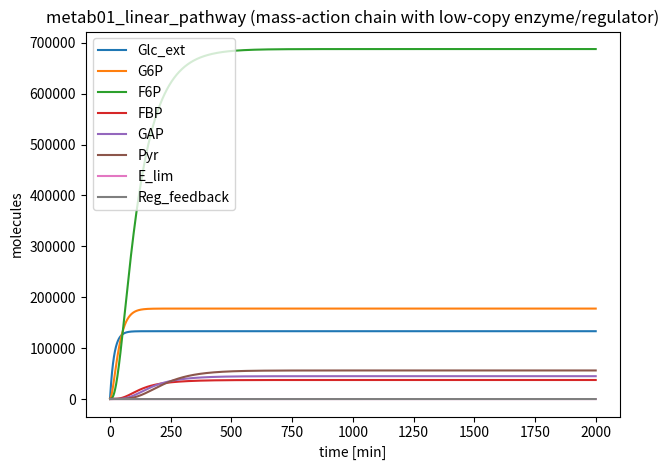

Python code for this plot:
# ============================================================================
# Family 1 (Metabolism) — Linear pathway with low-copy enzyme regulation
# metab01_linear_pathway.py
# Linear metabolic chain with mass-action kinetics, a limiting enzyme-mediated
# committed step, and a slow product-activated regulator that mildly represses
# catalytic throughput.
# ============================================================================

import numpy as np
from scipy.integrate import solve_ivp
import matplotlib.pyplot as plt

MODEL_NAME = "metab01_linear_pathway"

SPECIES_NAMES = [
    "Glc_ext",      # S0: input substrate pool (high copy)
    "G6P",          # S1: intermediate (high copy)
    "F6P",          # S2: intermediate (high copy)
    "FBP",          # S3: intermediate (high copy)
    "GAP",          # S4: intermediate (high copy)
    "Pyr",          # S5: end product (high copy)
    "E_lim",        # S6: limiting enzyme pool (low copy)
    "Reg_feedback", # S7: regulator activated by product (low copy)
]

# ===== PARAMETERS ============================================================
# Units:
#  - fluxes: molecules/min
#  - first-order rates: /min
#  - second-order-like catalytic rates: 1/(molecule*min) in copy-number form
PARAMS = {
    # Input / outflow
    "J_in": 8000.0,     # constant substrate influx (molecules/min)
    "k_out_pyr": 0.020, # product clearance (/min)

    # Linear chain steps (mass-action)
    "k1": 0.060,   # Glc_ext -> G6P
    "k2": 0.045,   # G6P -> F6P
    "k4": 0.030,   # FBP -> GAP
    "k5": 0.025,   # GAP -> Pyr

    # Enzyme-catalyzed committed step with mass-action dependence on E_lim and F6P
    "k3_cat": 3.0e-5,   # catalytic conversion rate (1/(molecule*min))
    "k2_leak": 0.010,   # F6P side loss (/min) to represent competing pathways

    # Enzyme turnover (low-copy, plausible regulator/enzyme scale)
    "alpha_E": 1.2,     # E_lim synthesis (molecules/min)
    "delta_E": 0.012,   # E_lim degradation/dilution (/min)

    # Feedback regulator turnover (low-copy controller, product-activated synthesis)
    "alpha_R0": 0.6,    # basal Reg synthesis (molecules/min)
    "k_act_R": 1.5,     # induced synthesis amplitude (molecules/min)
    "K_act_R": 4000.0,  # activation scale (molecules)
    "delta_R": 0.020,   # Reg degradation (/min)

    # Regulator-mediated modulation of effective catalysis through mild inhibition
    # Product-responsive regulator reduces effective catalytic throughput
    "K_inhib": 120.0,   # inhibition scale (molecules)
}

# ===== INITIAL CONDITIONS ====================================================
# 8 species total: metabolites high-copy; enzyme/regulator low-copy
Y0 = [
    2000.0,  # Glc_ext
    500.0,   # G6P
    300.0,   # F6P
    200.0,   # FBP
    150.0,   # GAP
    800.0,   # Pyr
    60.0,    # E_lim
    30.0,    # Reg_feedback
]

TSPAN = (0.0, 2000.0)  # minutes

def dYdt(t, Y):
    p = PARAMS
    Glc, G6P, F6P, FBP, GAP, Pyr, E, R = Y

    # Effective inhibition of enzyme throughput by regulator (mild, saturating)
    inhib = 1.0 / (1.0 + (R / p["K_inhib"]))

    v1 = p["k1"] * Glc
    v2 = p["k2"] * G6P

    # Enzyme-catalyzed step (mass-action with enzyme + substrate; moderated by regulator)
    v3 = p["k3_cat"] * inhib * E * F6P

    v4 = p["k4"] * FBP
    v5 = p["k5"] * GAP

    # Regulator activation by product (saturating induced synthesis)
    vR_act = p["k_act_R"] * Pyr / (p["K_act_R"] + Pyr)

    dGlc = p["J_in"] - v1
    dG6P = v1 - v2
    dF6P = v2 - v3 - p["k2_leak"] * F6P
    dFBP = v3 - v4
    dGAP = v4 - v5
    dPyr = v5 - p["k_out_pyr"] * Pyr

    dE = p["alpha_E"] - p["delta_E"] * E
    dR = (p["alpha_R0"] + vR_act) - p["delta_R"] * R

    return np.array([dGlc, dG6P, dF6P, dFBP, dGAP, dPyr, dE, dR], dtype=float)

# ===== MICRO-AUDIT ==============================================
if __name__ == "__main__":
    t_span = TSPAN
    t_eval = np.linspace(t_span[0], t_span[1], 2000)
    sol = solve_ivp(dYdt, t_span, Y0, t_eval=t_eval, method="Radau", rtol=1e-7, atol=1e-9)

    # Micro-audit: per-species q80/q99 labels
    labels = []
    for i, name in enumerate(SPECIES_NAMES):
        y = sol.y[i]
        q80 = np.quantile(y, 0.80)
        q99 = np.quantile(y, 0.99)
        label = int((q80 < 200) and (q99 < 200))
        labels.append(label)
        print(f"{name}: q80={q80:.2f}, q99={q99:.2f}, label={label}")

    n1 = sum(labels)
    n0 = len(labels) - n1
    print(f"Summary: label1={n1}, label0={n0}")
    if n1 == 0 or n0 == 0:
        print("WARNING: monoclass model (may not be useful for training)")

    # Preview plot of species trajectories
    for i in range(sol.y.shape[0]):
        plt.plot(sol.t, sol.y[i], label=SPECIES_NAMES[i])
    plt.xlabel("time [min]")
    plt.ylabel("molecules")
    plt.title("metab01_linear_pathway (mass-action chain with low-copy enzyme/regulator)")
    plt.legend()
    plt.tight_layout()
    plt.savefig("metab01_linear_pathway_preview.png", dpi=220)

var_names = SPECIES_NAMES

def model_odes(t, y):
    return dYdt(t, y)
